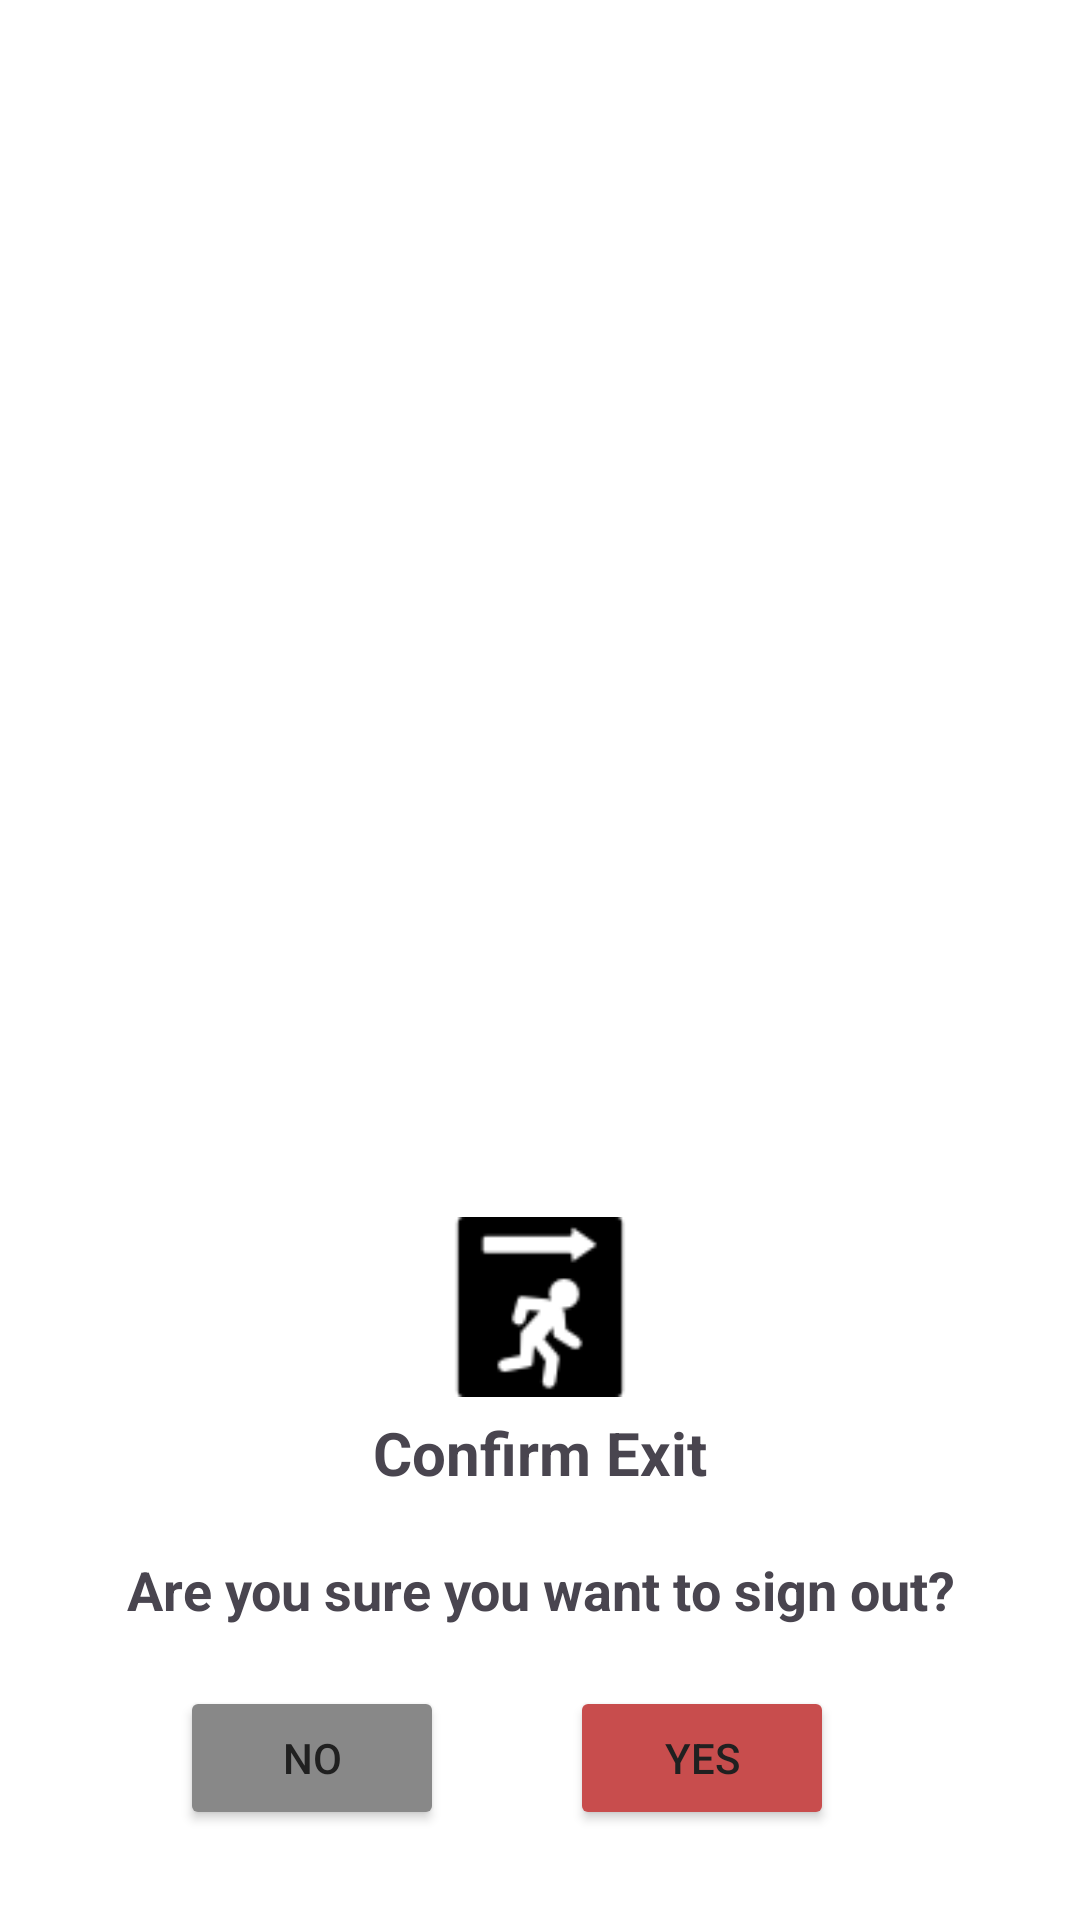

Android layout source for this screen:
<!-- AndroidManifest.xml: application theme Theme.ToDoList -->
<!-- res/layout/confirm_exit_dialog.xml -->
<?xml version="1.0" encoding="utf-8"?>
<androidx.constraintlayout.widget.ConstraintLayout xmlns:android="http://schemas.android.com/apk/res/android"
    xmlns:app="http://schemas.android.com/apk/res-auto"
    android:id="@+id/successConstraintLayout"
    android:layout_width="320dp"
    android:background="?attr/verifyPasswordBackground"
    android:padding="10dp"
    android:layout_height="wrap_content">

    <androidx.constraintlayout.widget.ConstraintLayout
        android:layout_width="320dp"
        android:layout_height="wrap_content"
        android:id="@+id/layoutDialog"
        android:background="?attr/verifyPasswordBackground"
        android:padding="20dp"
        app:layout_constraintStart_toStartOf="parent"
        app:layout_constraintEnd_toEndOf="parent"
        app:layout_constraintBottom_toBottomOf="parent">

        <TextView
            android:layout_width="match_parent"
            android:layout_height="wrap_content"
            android:id="@+id/confirmExitText"
            android:text="@string/confirm_exit"
            android:textSize="20sp"
            android:paddingTop="15dp"
            android:gravity="center_horizontal"
            android:textStyle="bold"
            app:layout_constraintTop_toTopOf="@id/layoutDialog"/>

        <TextView
            android:layout_width="match_parent"
            android:layout_height="wrap_content"
            android:id="@+id/exitText"
            android:text="@string/are_you_sure_you_want_to_sign_out"
            android:textSize="18sp"
            android:paddingTop="20dp"
            android:gravity="center_horizontal"
            android:textStyle="bold"
            app:layout_constraintTop_toBottomOf="@id/confirmExitText"/>

        <Button
            android:layout_width="wrap_content"
            android:layout_height="wrap_content"
            android:id="@+id/noButton"
            android:text="@string/no"
            android:textColor="?attr/exitText"
            android:textSize="14sp"
            app:cornerRadius="12dp"
            android:layout_marginTop="20dp"
            android:layout_marginStart="20dp"
            android:backgroundTint="?attr/exitButton"
            app:layout_constraintStart_toStartOf="parent"
            app:layout_constraintTop_toBottomOf="@id/exitText"/>

        <Button
            android:layout_width="wrap_content"
            android:layout_height="wrap_content"
            android:id="@+id/yesButton"
            android:text="@string/yes"
            android:textColor="?attr/exitText"
            android:textSize="14sp"
            app:cornerRadius="12dp"
            android:layout_marginTop="20dp"
            app:layout_constraintStart_toEndOf="@id/noButton"
            android:backgroundTint="@color/red_faded"
            app:layout_constraintEnd_toEndOf="parent"
            app:layout_constraintTop_toBottomOf="@id/exitText"/>
    </androidx.constraintlayout.widget.ConstraintLayout>

    <ImageView
        android:layout_width="90dp"
        android:layout_height="60dp"
        android:id="@+id/languageImage"
        android:src="@drawable/exit_100639"
        android:layout_marginEnd="40dp"
        android:layout_marginStart="40dp"
        app:layout_constraintStart_toStartOf="parent"
        app:layout_constraintEnd_toEndOf="parent"
        app:layout_constraintTop_toTopOf="@id/layoutDialog"
        app:layout_constraintBottom_toTopOf="@id/layoutDialog"
        android:contentDescription="@string/confirm_exit" />
</androidx.constraintlayout.widget.ConstraintLayout>
<!-- resources referenced by this layout -->
<resources>
  <color name="red_faded">#C84D4D</color>
  <string name="are_you_sure_you_want_to_sign_out">Are you sure you want to sign out?</string>
  <string name="confirm_exit">Confirm Exit</string>
  <string name="no">No</string>
  <string name="yes">Yes</string>
  <!-- drawable baseline_arrow_back_24 (drawable) -->
  <vector android:autoMirrored="true"
      android:height="24dp"
      android:viewportHeight="24"
      android:viewportWidth="24"
      android:width="24dp"
      xmlns:android="http://schemas.android.com/apk/res/android">
  
      <path
          android:fillColor="@android:color/black"
          android:pathData="M20,11H7.83l5.59,-5.59L12,4l-8,8 8,8 1.41,-1.41L7.83,13H20v-2z"/>
  
  </vector>
  <color name="gray_faded">#888888</color>
  <color name="purple">#603A91</color>
  <color name="secondary_color">#D5CEFF</color>
  <color name="white">#FFFFFFFF</color>
  <color name="lavender">#8692f7</color>
  <color name="language_blue_color">#337EC6</color>
  <color name="muted_black">#202020</color>
  <!-- drawable nav_day (drawable) -->
  <vector android:height="24dp" android:tint="#1C1C1C"
      android:viewportHeight="24" android:viewportWidth="24"
      android:width="24dp" xmlns:android="http://schemas.android.com/apk/res/android">
      <path android:fillColor="@android:color/white" android:pathData="M3,17h18v2L3,19zM3,10h18v5L3,15zM3,6h18v2L3,8z"/>
  </vector>
  <!-- drawable nav_month (drawable) -->
  <vector android:height="24dp" android:tint="#1C1C1C"
      android:viewportHeight="24" android:viewportWidth="24"
      android:width="24dp" xmlns:android="http://schemas.android.com/apk/res/android">
      <path android:fillColor="@android:color/white" android:pathData="M20,4H4C2.9,4 2,4.9 2,6v12c0,1.1 0.9,2 2,2h16c1.1,0 2,-0.9 2,-2V6C22,4.9 21.1,4 20,4zM8,11H4V6h4V11zM14,11h-4V6h4V11zM20,11h-4V6h4V11zM8,18H4v-5h4V18zM14,18h-4v-5h4V18zM20,18h-4v-5h4V18z"/>
  </vector>
  <color name="purple_500">#FF6200EE</color>
  <color name="purple_700">#FF3700B3</color>
  <color name="teal_700">#FF018786</color>
  <color name="black">#FF000000</color>
</resources>
